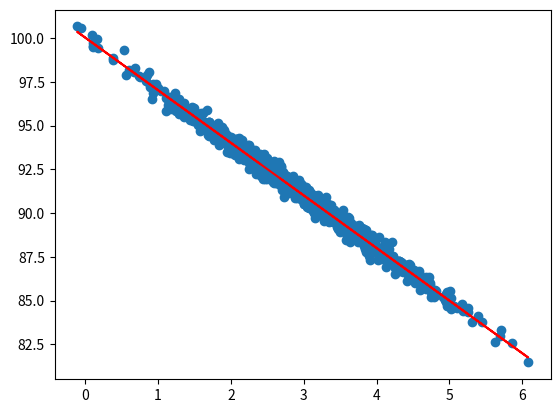

Source code (Python):
import numpy as np
from pylab import *
from scipy import stats
import matplotlib.pyplot as plt

pageSpeeds = np.random.normal(3.0, 1.0, 1000)

purchaseAmount = 100 - (pageSpeeds + np.random.normal(0, 0.1, 1000)) * 3
# print(pageSpeeds)
# print(purchaseAmount)

slope, intercept, r_value, p_value, std_err = stats.linregress(pageSpeeds, purchaseAmount)


def predict(x):
    return slope * x + intercept

fitLine = predict(pageSpeeds)

plt.scatter(pageSpeeds, purchaseAmount)
plt.plot(pageSpeeds, fitLine, c='r')
plt.show()